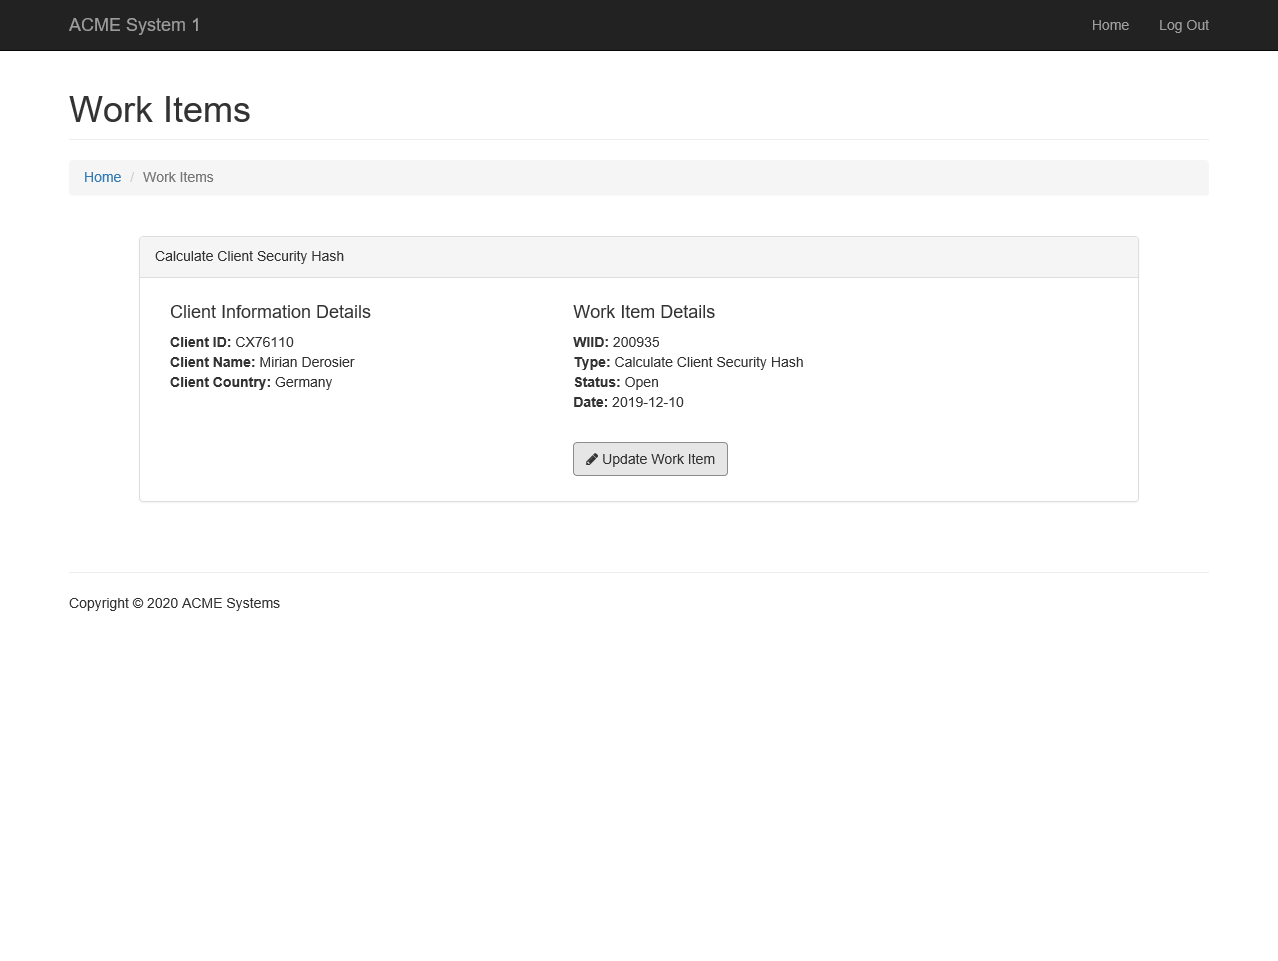
Task: Calculate Client Security Hash
Workflow: Func_System1 - Update Work Item

Step 1: Attach Browser 'ACMESyste Page' in window 'ACME System 1 - Work Items'

Step 2: click on the button 'Update Work Item' (no picture)

Step 3: Set Text 'TEXTAREA  newComment' on the text box (no picture)

Step 4: click on the button '---' (no picture)

Step 5: click on the link 'Completed' (no picture)

Step 6: click on the button (no picture)

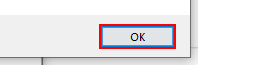
Step 7: click

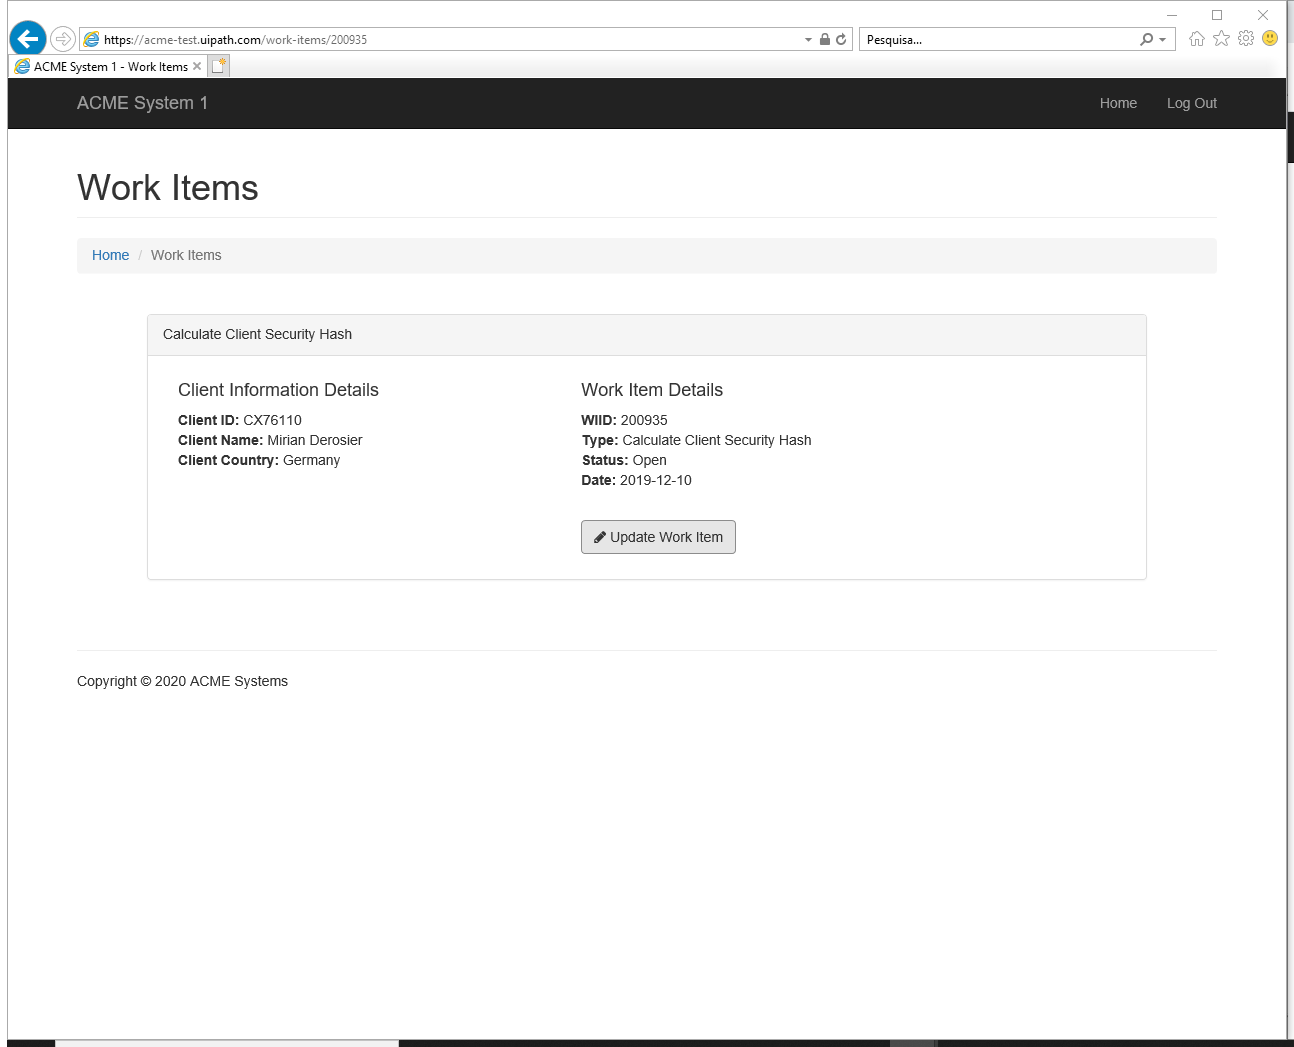
Step 8: Attach Window 'ACMESyste Ieframe' on the element in window 'ACME System 1 - Work Items - Internet Explorer' (iexplore.exe)

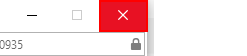
Step 9: click on the push button 'Fechar'